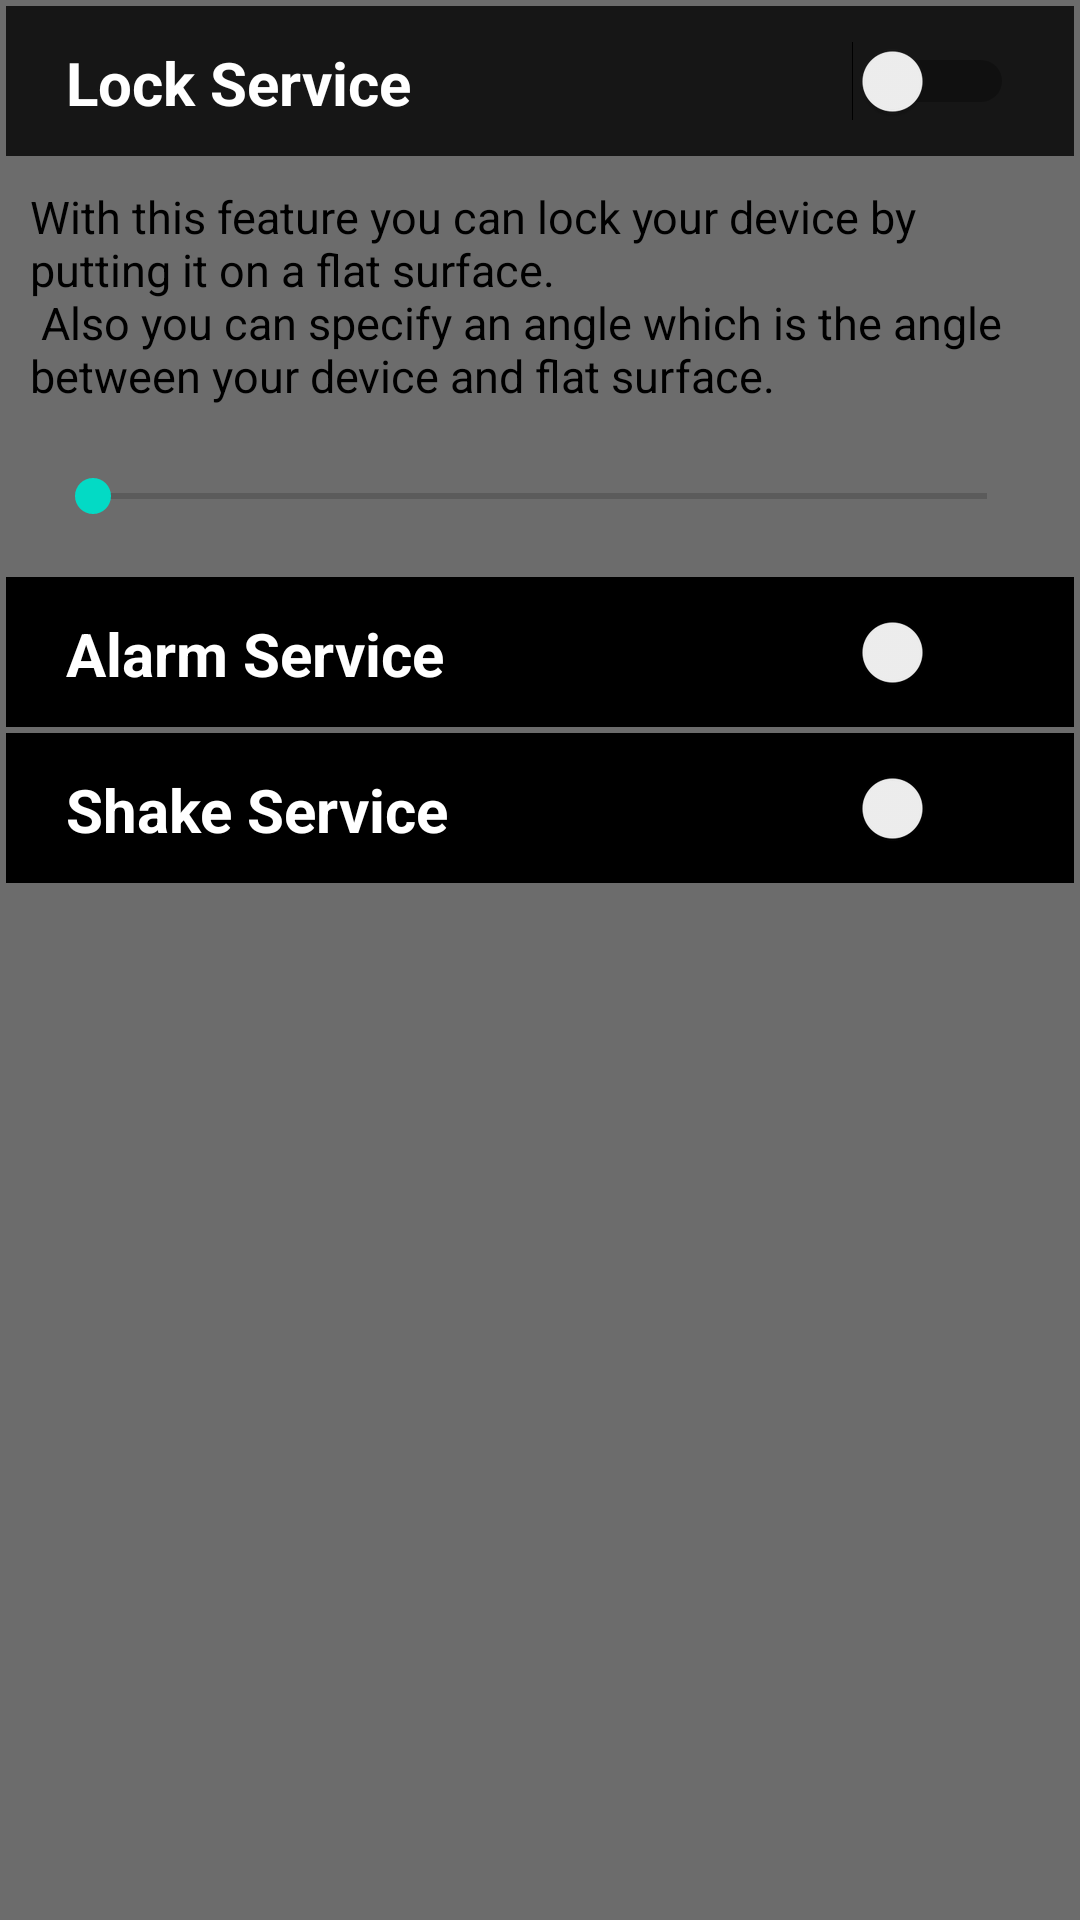

Write the Android layout XML for this screen, with the resource values it uses.
<!-- AndroidManifest.xml: application theme AppTheme -->
<!-- res/layout/activity_main.xml -->
<?xml version="1.0" encoding="utf-8"?>
<androidx.constraintlayout.widget.ConstraintLayout xmlns:android="http://schemas.android.com/apk/res/android"
    xmlns:app="http://schemas.android.com/apk/res-auto"
    xmlns:tools="http://schemas.android.com/tools"
    android:layout_width="match_parent"
    android:layout_height="match_parent"
    tools:context=".MainActivity"
    android:background="#90000000">


    <RelativeLayout
        android:id="@+id/lockServiceRelativeLayout"
        android:layout_width="match_parent"
        android:layout_height="50dp"
        app:layout_constraintEnd_toEndOf="parent"
        app:layout_constraintStart_toStartOf="parent"
        app:layout_constraintTop_toTopOf="parent"
        android:background="#cc000000"
        android:layout_margin="2dp">


        <TextView
            android:id="@+id/lock_service_title"
            android:layout_width="wrap_content"
            android:layout_height="wrap_content"
            android:layout_alignTop="@+id/lock_service_switch"
            android:layout_alignBottom="@+id/lock_service_switch"
            android:layout_alignParentStart="true"
            android:layout_alignParentLeft="true"
            android:layout_marginStart="20dp"
            android:layout_marginLeft="20dp"
            android:layout_marginTop="0dp"
            android:layout_marginBottom="0dp"
            android:text="@string/sleep_mode_title"
            style="@style/titles"/>

        <Switch
            android:id="@+id/lock_service_switch"
            android:layout_width="wrap_content"
            android:layout_height="wrap_content"
            android:layout_alignParentTop="true"
            android:layout_alignParentEnd="true"
            android:layout_alignParentRight="true"
            android:layout_alignParentBottom="true"
            android:layout_marginTop="12dp"
            android:layout_marginEnd="20dp"
            android:layout_marginRight="20dp"
            android:layout_marginBottom="12dp"
            android:textOff="OFF"
            android:textOn="ON" />

    </RelativeLayout>

    <LinearLayout
        android:id="@+id/lockServiceSettings"
        android:layout_width="0dp"
        android:layout_height="wrap_content"
        android:layout_marginStart="10dp"
        android:layout_marginEnd="10dp"
        android:orientation="vertical"
        android:paddingTop="10dp"
        app:layout_constraintEnd_toEndOf="parent"
        app:layout_constraintStart_toStartOf="parent"
        app:layout_constraintTop_toBottomOf="@+id/lockServiceRelativeLayout">

        <TextView
            android:layout_width="wrap_content"
            android:layout_height="wrap_content"
            android:text="@string/lock_service_text"
            android:textColor="#000"
            android:textSize="15sp" />

        <androidx.appcompat.widget.AppCompatSeekBar
            android:id="@+id/gravity_seekbar"
            android:layout_width="match_parent"
            android:layout_height="50dp"
            android:layout_marginStart="5dp"
            android:layout_marginTop="5dp"
            android:layout_marginEnd="5dp"
            android:max="45"
            tools:layout_editor_absoluteX="0dp"
            tools:layout_editor_absoluteY="181dp" />

    </LinearLayout>

    <RelativeLayout
        android:id="@+id/alarmRelativeLayout"
        android:layout_width="0dp"
        android:layout_height="50dp"
        android:layout_margin="2dp"
        android:layout_marginTop="8dp"
        android:background="#000"
        app:layout_constraintEnd_toEndOf="parent"
        app:layout_constraintHorizontal_bias="1.0"
        app:layout_constraintStart_toStartOf="parent"
        app:layout_constraintTop_toBottomOf="@+id/lockServiceSettings">

        <TextView
            android:id="@+id/alarm_title"
            android:layout_width="wrap_content"
            android:layout_height="wrap_content"
            android:layout_alignTop="@+id/alarm_switch"
            android:layout_alignBottom="@+id/alarm_switch"
            android:layout_alignParentStart="true"
            android:layout_alignParentLeft="true"
            android:layout_marginStart="20dp"
            android:layout_marginLeft="20dp"
            android:layout_marginTop="0dp"
            android:layout_marginBottom="0dp"
            android:text="@string/alarm_service_title"
            style="@style/titles"/>

        <Switch
            android:id="@+id/alarm_switch"
            android:layout_width="wrap_content"
            android:layout_height="wrap_content"
            android:layout_alignParentTop="true"
            android:layout_alignParentEnd="true"
            android:layout_alignParentRight="true"
            android:layout_alignParentBottom="true"
            android:layout_marginTop="12dp"
            android:layout_marginEnd="20dp"
            android:layout_marginRight="20dp"
            android:layout_marginBottom="12dp" />


    </RelativeLayout>

    <RelativeLayout
        android:id="@+id/ShakeServiceRelativeLayout"
        android:layout_width="0dp"
        android:layout_height="50dp"
        android:layout_margin="2dp"
        android:layout_marginTop="348dp"
        android:background="#000"
        app:layout_constraintEnd_toEndOf="parent"
        app:layout_constraintHorizontal_bias="1.0"
        app:layout_constraintStart_toStartOf="parent"
        app:layout_constraintTop_toBottomOf="@+id/alarmRelativeLayout">

        <TextView
            android:id="@+id/shake_service_title"
            style="@style/titles"
            android:layout_width="wrap_content"
            android:layout_height="wrap_content"
            android:layout_alignTop="@+id/shake_switch"
            android:layout_alignBottom="@+id/shake_switch"
            android:layout_alignParentStart="true"
            android:layout_alignParentLeft="true"
            android:layout_marginStart="20dp"
            android:layout_marginLeft="20dp"
            android:layout_marginTop="0dp"
            android:layout_marginBottom="0dp"
            android:text="@string/shake_service_title" />

        <Switch
            android:id="@+id/shake_switch"
            android:layout_width="wrap_content"
            android:layout_height="wrap_content"
            android:layout_alignParentTop="true"
            android:layout_alignParentEnd="true"
            android:layout_alignParentRight="true"
            android:layout_alignParentBottom="true"
            android:layout_marginTop="12dp"
            android:layout_marginEnd="20dp"
            android:layout_marginRight="20dp"
            android:layout_marginBottom="12dp" />


    </RelativeLayout>


</androidx.constraintlayout.widget.ConstraintLayout>
<!-- resources referenced by this layout -->
<resources>
  <string name="alarm_service_title">Alarm Service</string>
  <string name="lock_service_text">With this feature you can lock your device by putting it on a flat surface.\n
          Also you can specify an angle which is the angle between your device and flat surface.</string>
  <string name="shake_service_title">Shake Service</string>
  <string name="sleep_mode_title">Lock Service</string>
  <style name="titles">
          <item name="android:textSize">20sp</item>
          <item name="android:textColor">#fff</item>
          <item name="android:textStyle">bold</item>
      </style>
  <style name="AppTheme" parent="Theme.AppCompat.Light.DarkActionBar">
          
          <item name="colorPrimary">@color/colorPrimary</item>
          <item name="colorPrimaryDark">@color/colorPrimaryDark</item>
          <item name="colorAccent">@color/colorAccent</item>
      </style>
  <color name="colorPrimary">#6200EE</color>
  <color name="colorPrimaryDark">#b700b7</color>
  <color name="colorAccent">#03DAC5</color>
</resources>
